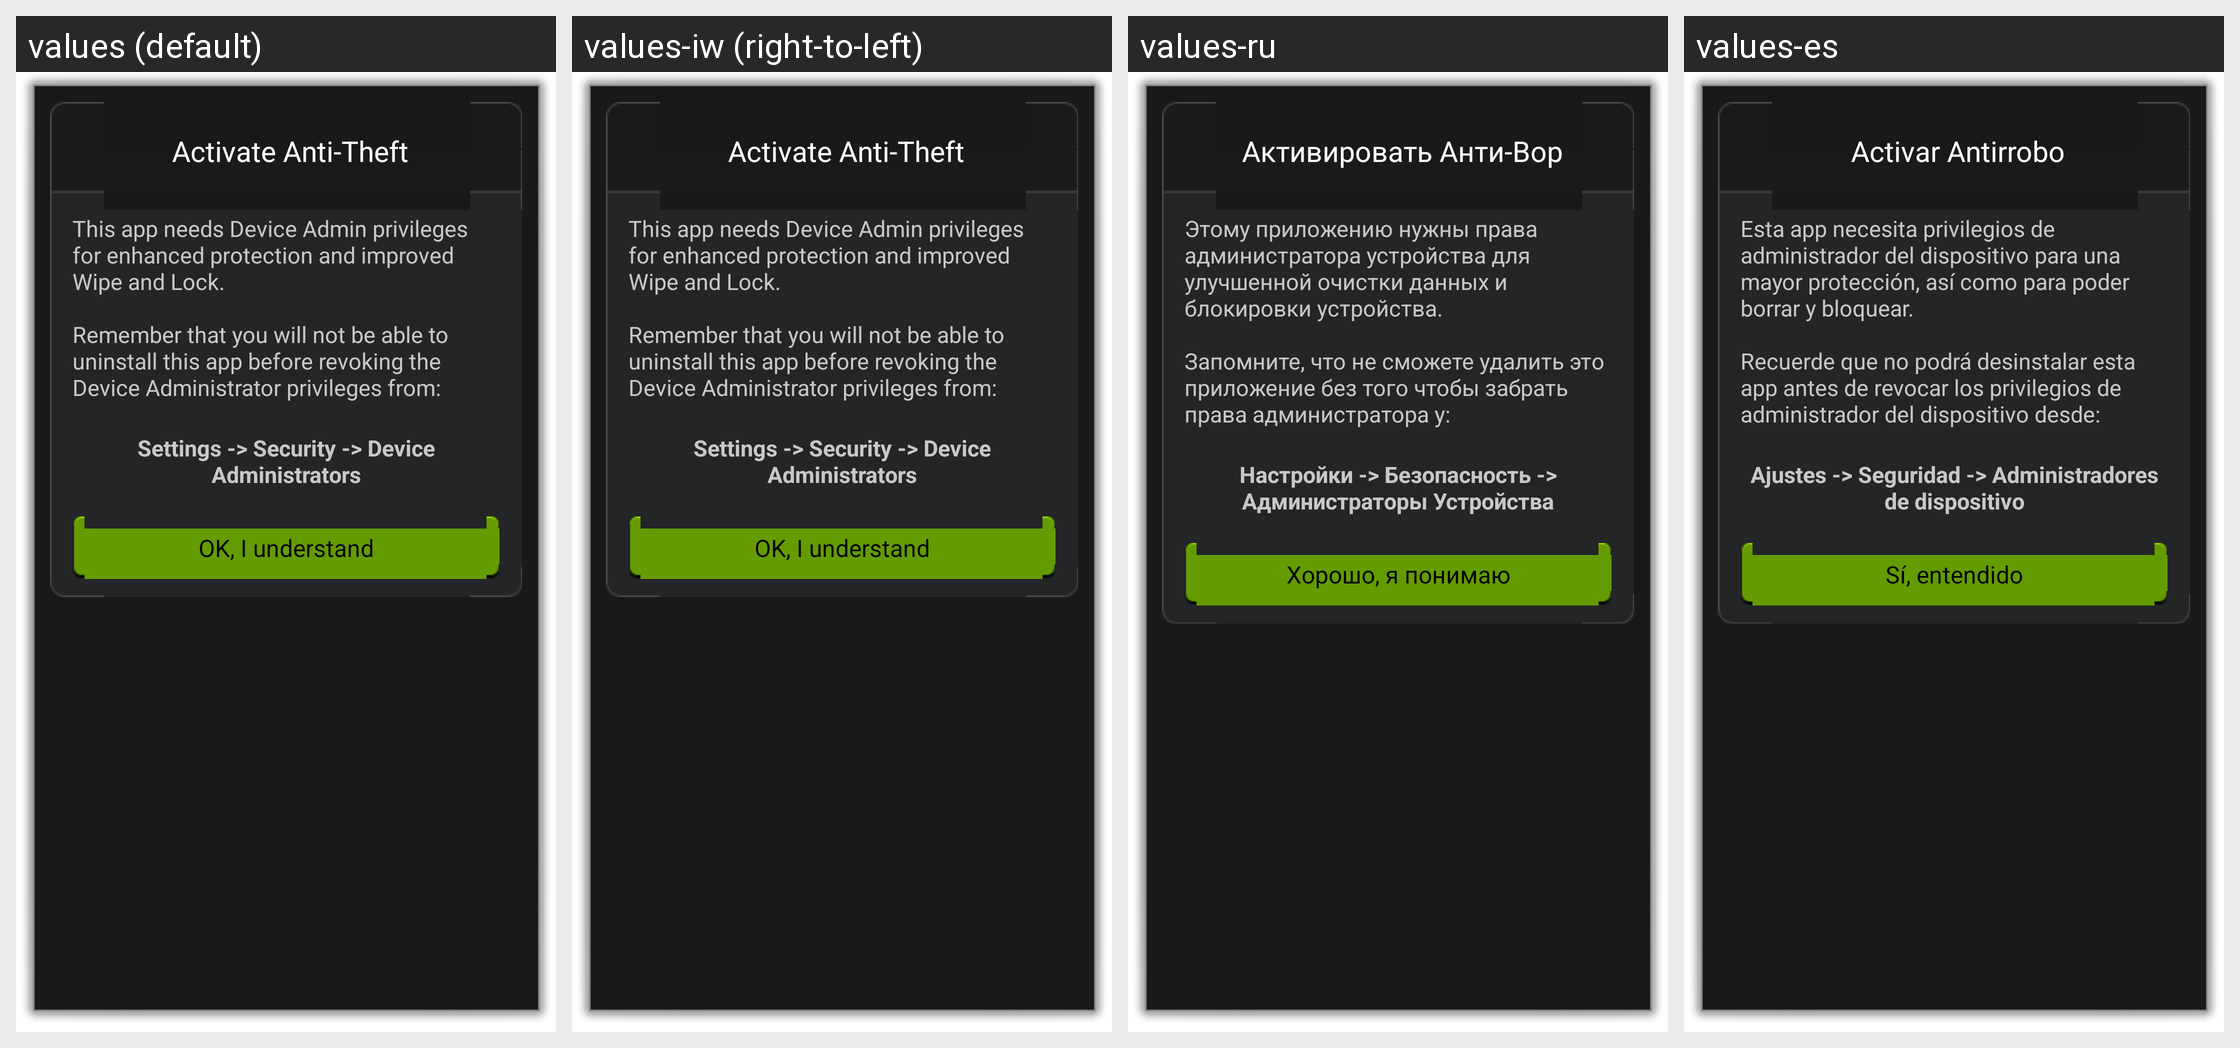

Here is an Android app screen in its default locale and in the app's own translations. Write out the translated-string differences for the strings that appear on this screen.
Android screen res/layout/information.xml rendered under 4 locales, left to right: values (default), values-iw (right-to-left), values-ru, values-es. Device: Nexus 5 (rendered at 1080×1920; each locale shown at half size, 540×960, under a caption strip naming it); theme android:Theme.Dialog.
Other locales in the repository, not shown: values-br, values-de, values-fr, values-hi, values-hu, values-it, values-ko, values-pl, values-pt, values-pt-rBR, values-ro, values-uk, values-vi.
Strings drawn on this screen, with the default value and each locale's value (text and hints the layout hard-codes, and strings that could not be matched under every locale, appear in the picture but are not listed):

main_screen_activate_button
  values: Activate Anti-Theft
  values-iw: Activate Anti-Theft  [not translated; the default value is used]
  values-ru: Активировать Анти-Вор
  values-es: Activar Antirrobo

information_device_admin_needed
  values: This app needs Device Admin privileges for enhanced protection and improved Wipe and Lock.
      
      Remember that you will not be able to uninstall this app before revoking the Device Administrator privileges from:
  values-iw: This app needs Device Admin privileges for enhanced protection and improved Wipe and Lock.
      
      Remember that you will not be able to uninstall this app before revoking the Device Administrator privileges from:  [not translated; the default value is used]
  values-ru: Этому приложению нужны права администратора устройства для улучшенной очистки данных и блокировки устройства.
      
      Запомните, что не сможете удалить это приложение без того чтобы забрать права администратора у:
  values-es: Esta app necesita privilegios de administrador del dispositivo para una mayor protección, así como para poder borrar y bloquear.
      
      Recuerde que no podrá desinstalar esta app antes de revocar los privilegios de administrador del dispositivo desde:

information_device_admin_extra
  values: Settings -> Security -> Device Administrators
  values-iw: Settings -> Security -> Device Administrators  [not translated; the default value is used]
  values-ru: Настройки -> Безопасность -> Администраторы Устройства
  values-es: Ajustes -> Seguridad -> Administradores de dispositivo

information_btn_ok
  values: OK, I understand
  values-iw: OK, I understand  [not translated; the default value is used]
  values-ru: Хорошо, я понимаю
  values-es: Sí, entendido
